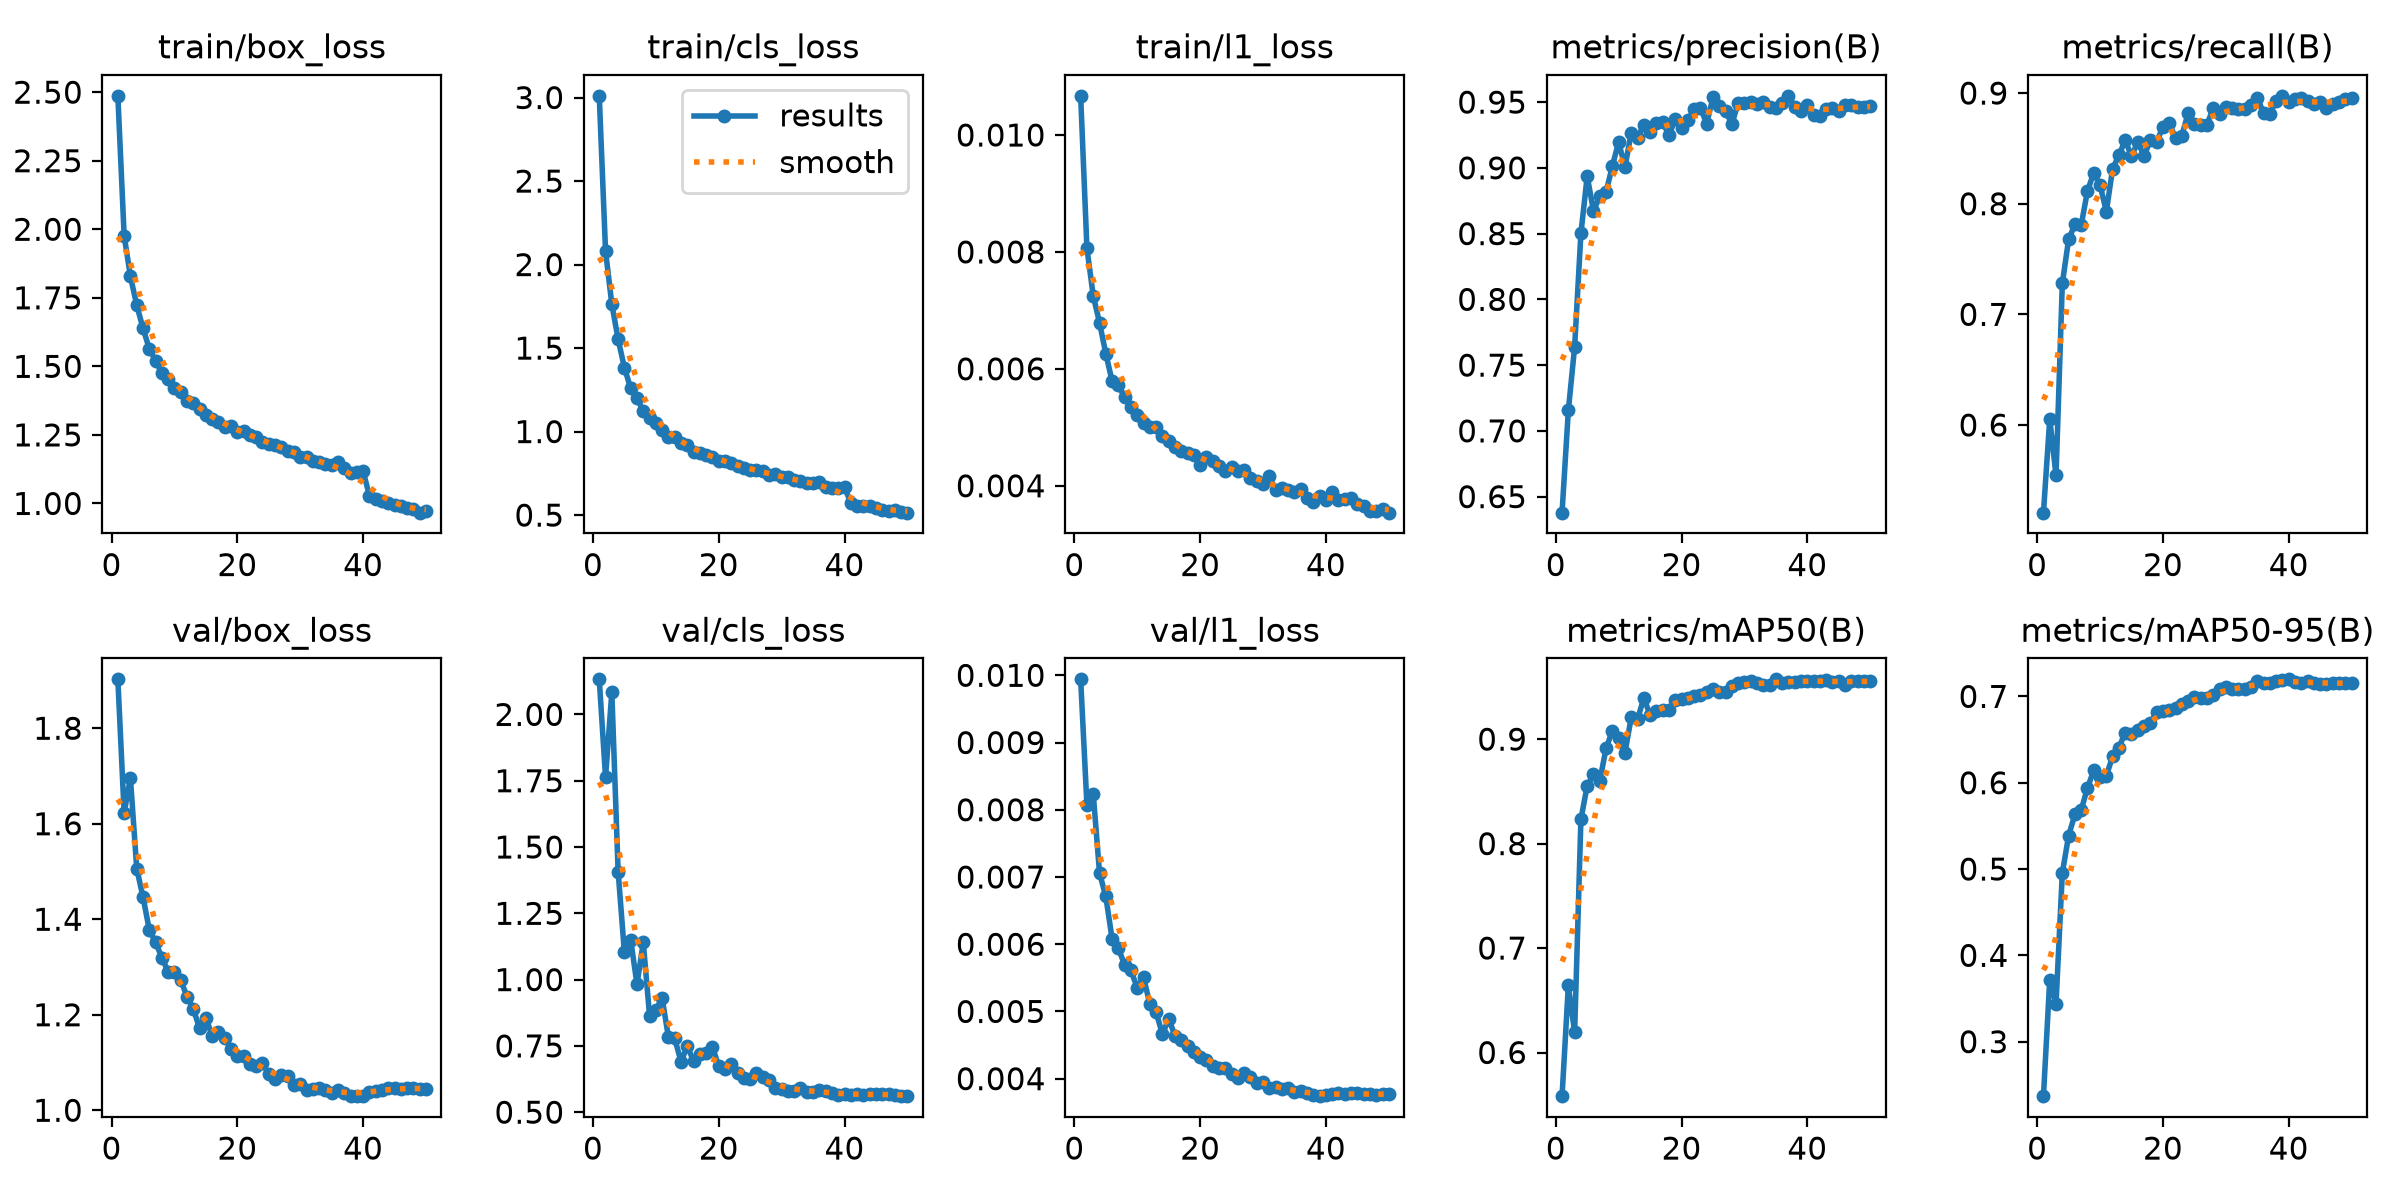

Source data for this figure (header and first rows):
epoch, time, train/box_loss, train/cls_loss, train/l1_loss, metrics/precision(B), metrics/recall(B), metrics/mAP50(B), metrics/mAP50-95(B), val/box_loss, val/cls_loss, val/l1_loss, lr/pg0, lr/pg1, lr/pg2
1, 196.6, 2.487, 3.01, 0.01067, 0.6378, 0.5208, 0.5582, 0.2369, 1.902, 2.132, 0.00994, 0.0003327, 0.0003327, 0.06706
2, 355.8, 1.977, 2.081, 0.00806, 0.7155, 0.6053, 0.6642, 0.3717, 1.623, 1.763, 0.00807, 0.0006528, 0.0006528, 0.03405
3, 514.4, 1.828, 1.762, 0.00725, 0.7638, 0.5544, 0.6192, 0.3442, 1.695, 2.083, 0.00824, 0.0009598, 0.0009598, 0.001023
4, 672.7, 1.723, 1.553, 0.00679, 0.8503, 0.7279, 0.8234, 0.4954, 1.506, 1.407, 0.00706, 0.0009406, 0.0009406, 0.0009406
5, 831.4, 1.639, 1.383, 0.00626, 0.8936, 0.7677, 0.8554, 0.5385, 1.447, 1.103, 0.00671, 0.0009208, 0.0009208, 0.0009208
6, 991.1, 1.564, 1.259, 0.00579, 0.8673, 0.7813, 0.8662, 0.5634, 1.378, 1.15, 0.00608, 0.000901, 0.000901, 0.000901
7, 1150, 1.521, 1.198, 0.00572, 0.8784, 0.7806, 0.8601, 0.5682, 1.352, 0.9821, 0.00594, 0.0008812, 0.0008812, 0.0008812
8, 1308, 1.475, 1.123, 0.00551, 0.8817, 0.8115, 0.8911, 0.5941, 1.319, 1.141, 0.00569, 0.0008614, 0.0008614, 0.0008614
9, 1466, 1.455, 1.08, 0.00534, 0.9013, 0.8278, 0.9082, 0.6142, 1.29, 0.8638, 0.00561, 0.0008416, 0.0008416, 0.0008416
10, 1623, 1.422, 1.05, 0.00521, 0.9197, 0.8169, 0.9011, 0.6068, 1.289, 0.8863, 0.00535, 0.0008218, 0.0008218, 0.0008218
11, 1780, 1.405, 1.007, 0.00508, 0.9005, 0.7929, 0.8869, 0.608, 1.272, 0.9302, 0.00551, 0.000802, 0.000802, 0.000802
12, 1937, 1.373, 0.969, 0.005, 0.9266, 0.8318, 0.9209, 0.6304, 1.238, 0.7824, 0.00511, 0.0007822, 0.0007822, 0.0007822
13, 2093, 1.365, 0.966, 0.00501, 0.9229, 0.8437, 0.9191, 0.6407, 1.212, 0.7781, 0.00499, 0.0007624, 0.0007624, 0.0007624
14, 2250, 1.343, 0.9313, 0.00485, 0.9327, 0.8575, 0.9392, 0.658, 1.171, 0.6904, 0.00466, 0.0007426, 0.0007426, 0.0007426
15, 2406, 1.323, 0.92, 0.00477, 0.9276, 0.8429, 0.9234, 0.6559, 1.194, 0.7494, 0.00489, 0.0007228, 0.0007228, 0.0007228
16, 2562, 1.308, 0.8753, 0.00466, 0.934, 0.8557, 0.9273, 0.6616, 1.156, 0.6929, 0.00464, 0.000703, 0.000703, 0.000703
17, 2718, 1.296, 0.8722, 0.0046, 0.9352, 0.8432, 0.9278, 0.6662, 1.164, 0.7175, 0.00458, 0.0006832, 0.0006832, 0.0006832
18, 2874, 1.28, 0.8625, 0.00456, 0.9246, 0.8574, 0.9279, 0.6693, 1.152, 0.7228, 0.00449, 0.0006634, 0.0006634, 0.0006634
19, 3031, 1.281, 0.849, 0.00452, 0.9372, 0.8559, 0.9374, 0.6815, 1.128, 0.7449, 0.0044, 0.0006436, 0.0006436, 0.0006436
20, 3187, 1.261, 0.8256, 0.00436, 0.9305, 0.8694, 0.9381, 0.6836, 1.113, 0.6739, 0.00432, 0.0006238, 0.0006238, 0.0006238
21, 3356, 1.265, 0.8216, 0.00449, 0.9365, 0.8732, 0.9395, 0.6844, 1.113, 0.6631, 0.00428, 0.000604, 0.000604, 0.000604
22, 3519, 1.249, 0.8146, 0.00442, 0.9444, 0.859, 0.9412, 0.6863, 1.097, 0.683, 0.00419, 0.0005842, 0.0005842, 0.0005842
23, 3675, 1.241, 0.7942, 0.00434, 0.9454, 0.8614, 0.9427, 0.6916, 1.092, 0.6469, 0.00416, 0.0005644, 0.0005644, 0.0005644
24, 3830, 1.226, 0.7811, 0.00426, 0.9337, 0.8817, 0.9447, 0.6942, 1.1, 0.6274, 0.00416, 0.0005446, 0.0005446, 0.0005446
25, 3986, 1.218, 0.7712, 0.00432, 0.9535, 0.8718, 0.9485, 0.6998, 1.075, 0.6263, 0.00407, 0.0005248, 0.0005248, 0.0005248
26, 4142, 1.214, 0.7705, 0.00426, 0.9468, 0.8715, 0.9449, 0.6982, 1.065, 0.6465, 0.00401, 0.000505, 0.000505, 0.000505
27, 4298, 1.208, 0.7633, 0.00427, 0.9433, 0.8715, 0.9453, 0.6981, 1.074, 0.6341, 0.00408, 0.0004852, 0.0004852, 0.0004852
28, 4454, 1.193, 0.7388, 0.00413, 0.9333, 0.8862, 0.9506, 0.7014, 1.071, 0.6205, 0.00403, 0.0004654, 0.0004654, 0.0004654
29, 4611, 1.188, 0.7463, 0.00408, 0.9491, 0.8812, 0.954, 0.7083, 1.053, 0.5897, 0.00393, 0.0004456, 0.0004456, 0.0004456
30, 4767, 1.17, 0.7258, 0.00403, 0.949, 0.887, 0.9552, 0.7107, 1.055, 0.5881, 0.00395, 0.0004258, 0.0004258, 0.0004258
31, 4924, 1.171, 0.7271, 0.00416, 0.9499, 0.8864, 0.9552, 0.7089, 1.043, 0.579, 0.00386, 0.000406, 0.000406, 0.000406
32, 5081, 1.156, 0.708, 0.00392, 0.9487, 0.8852, 0.9534, 0.7087, 1.045, 0.5805, 0.00387, 0.0003862, 0.0003862, 0.0003862
33, 5240, 1.151, 0.7026, 0.00397, 0.9503, 0.8854, 0.9515, 0.709, 1.047, 0.5907, 0.00385, 0.0003664, 0.0003664, 0.0003664
34, 5398, 1.142, 0.6925, 0.00392, 0.9461, 0.8895, 0.9523, 0.7113, 1.042, 0.5779, 0.00386, 0.0003466, 0.0003466, 0.0003466
35, 5555, 1.139, 0.6908, 0.00389, 0.9454, 0.8956, 0.9573, 0.7179, 1.037, 0.5745, 0.0038, 0.0003268, 0.0003268, 0.0003268
36, 5713, 1.15, 0.6954, 0.00394, 0.9495, 0.8821, 0.9538, 0.715, 1.043, 0.5825, 0.00382, 0.000307, 0.000307, 0.000307
37, 5869, 1.129, 0.6662, 0.00379, 0.9548, 0.881, 0.9546, 0.7157, 1.037, 0.5789, 0.00379, 0.0002872, 0.0002872, 0.0002872
38, 6027, 1.111, 0.6633, 0.00373, 0.9461, 0.893, 0.9551, 0.7183, 1.03, 0.5726, 0.00375, 0.0002674, 0.0002674, 0.0002674
39, 6184, 1.115, 0.6607, 0.00382, 0.9435, 0.8975, 0.9557, 0.7188, 1.03, 0.5642, 0.00374, 0.0002476, 0.0002476, 0.0002476
40, 6346, 1.117, 0.6667, 0.00376, 0.9479, 0.8921, 0.9561, 0.7198, 1.03, 0.5681, 0.00375, 0.0002278, 0.0002278, 0.0002278
41, 6517, 1.029, 0.5739, 0.0039, 0.9403, 0.8949, 0.956, 0.717, 1.038, 0.5636, 0.00377, 0.000208, 0.000208, 0.000208
42, 6675, 1.015, 0.5569, 0.00376, 0.9397, 0.8952, 0.9559, 0.7157, 1.041, 0.5692, 0.00378, 0.0001882, 0.0001882, 0.0001882
43, 6831, 1.011, 0.5573, 0.00378, 0.9447, 0.893, 0.9567, 0.7176, 1.043, 0.5637, 0.00377, 0.0001684, 0.0001684, 0.0001684
44, 6984, 1.003, 0.5565, 0.00379, 0.9453, 0.8906, 0.955, 0.7153, 1.048, 0.5681, 0.00378, 0.0001486, 0.0001486, 0.0001486
45, 7137, 0.9957, 0.5417, 0.00368, 0.9433, 0.8923, 0.9554, 0.7147, 1.047, 0.5695, 0.00379, 0.0001288, 0.0001288, 0.0001288
46, 7309, 0.9905, 0.529, 0.00365, 0.9475, 0.8862, 0.9519, 0.7145, 1.045, 0.5684, 0.00377, 0.000109, 0.000109, 0.000109
47, 7553, 0.9834, 0.5273, 0.00356, 0.948, 0.8905, 0.9552, 0.7155, 1.046, 0.5683, 0.00377, 8.92e-05, 8.92e-05, 8.92e-05
48, 7713, 0.9783, 0.5287, 0.00356, 0.9459, 0.8921, 0.9553, 0.715, 1.046, 0.5662, 0.00376, 6.94e-05, 6.94e-05, 6.94e-05
49, 7874, 0.9664, 0.516, 0.00361, 0.9465, 0.8948, 0.9558, 0.7155, 1.045, 0.5624, 0.00377, 4.96e-05, 4.96e-05, 4.96e-05
50, 8032, 0.9716, 0.5146, 0.00354, 0.9467, 0.8954, 0.956, 0.7157, 1.045, 0.5604, 0.00377, 2.98e-05, 2.98e-05, 2.98e-05
